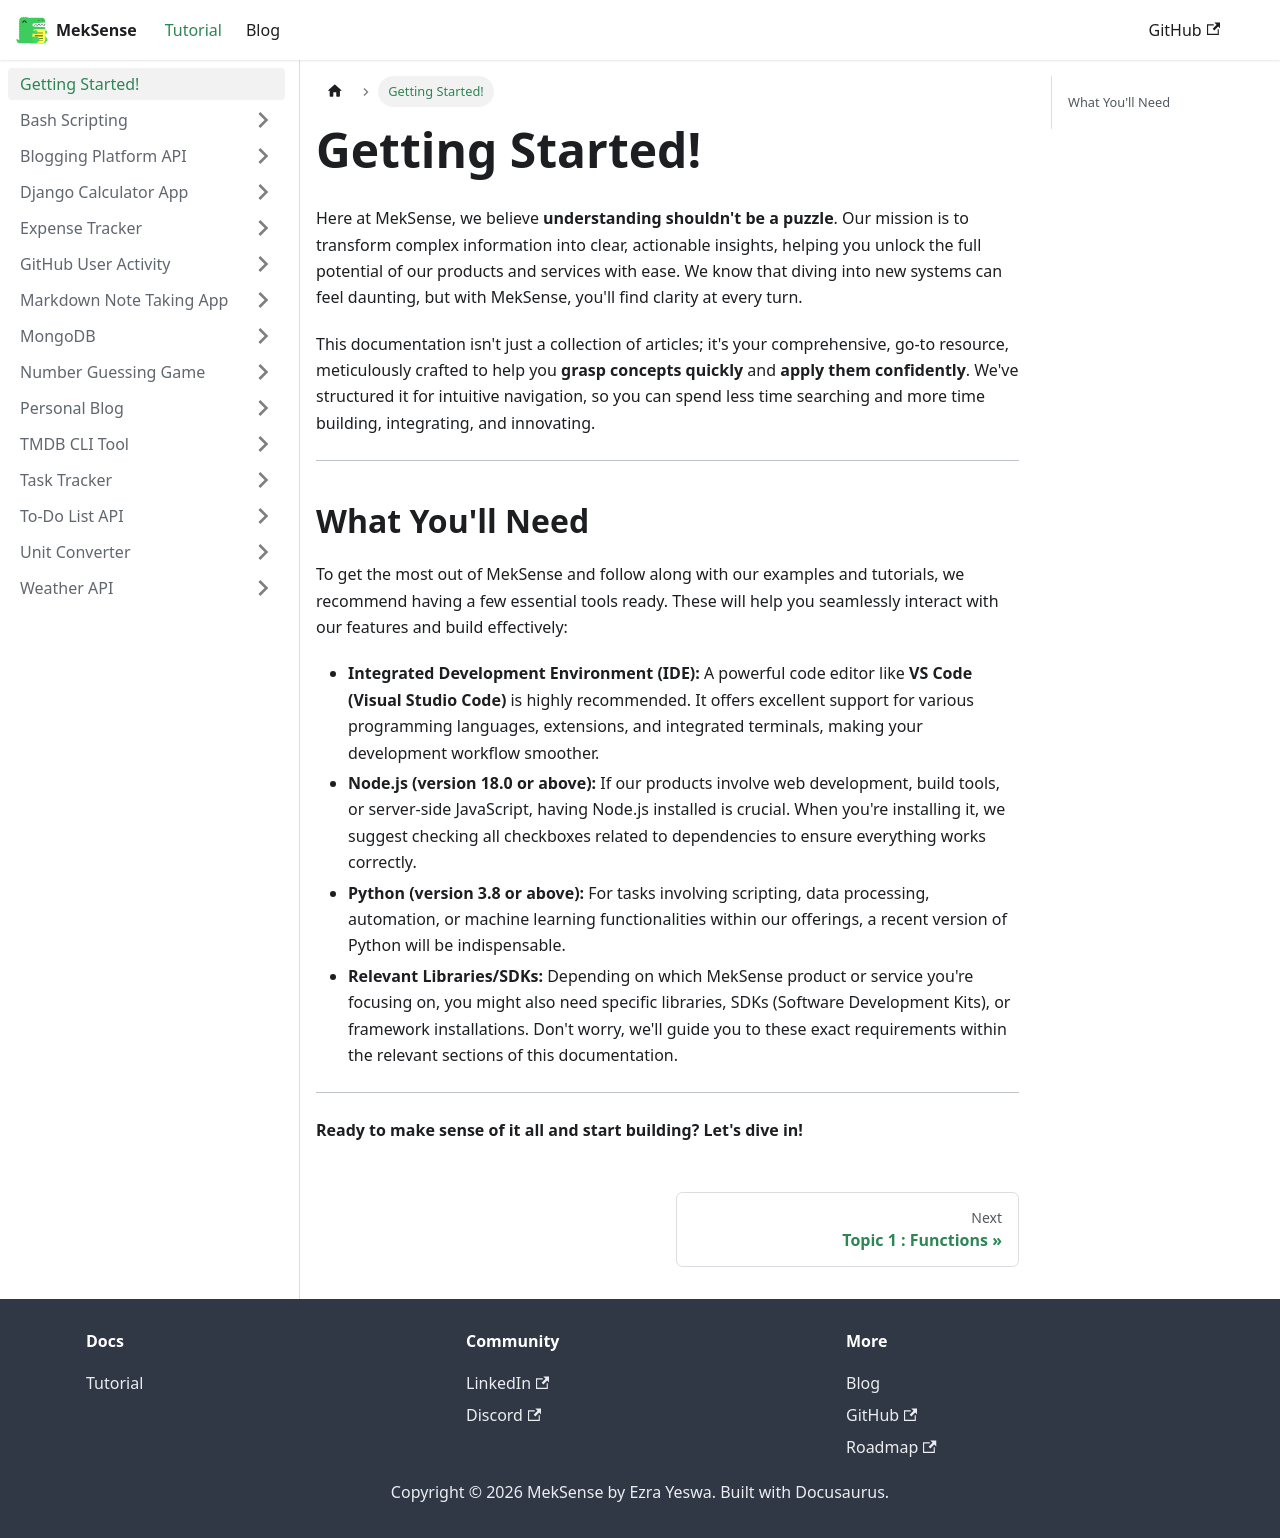

repository: king-luvaha/project-wiki · page: docs/intro.html · generator: docusaurus

---
sidebar_position: 1
---


# Getting Started!

Here at MekSense, we believe **understanding shouldn't be a puzzle**. Our mission is to transform complex information into clear, actionable insights, helping you unlock the full potential of our products and services with ease. We know that diving into new systems can feel daunting, but with MekSense, you'll find clarity at every turn.

This documentation isn't just a collection of articles; it's your comprehensive, go-to resource, meticulously crafted to help you **grasp concepts quickly** and **apply them confidently**. We've structured it for intuitive navigation, so you can spend less time searching and more time building, integrating, and innovating.

---

## What You'll Need

To get the most out of MekSense and follow along with our examples and tutorials, we recommend having a few essential tools ready. These will help you seamlessly interact with our features and build effectively:

* **Integrated Development Environment (IDE):** A powerful code editor like **VS Code (Visual Studio Code)** is highly recommended. It offers excellent support for various programming languages, extensions, and integrated terminals, making your development workflow smoother.
* **Node.js (version 18.0 or above):** If our products involve web development, build tools, or server-side JavaScript, having Node.js installed is crucial. When you're installing it, we suggest checking all checkboxes related to dependencies to ensure everything works correctly.
* **Python (version 3.8 or above):** For tasks involving scripting, data processing, automation, or machine learning functionalities within our offerings, a recent version of Python will be indispensable.
* **Relevant Libraries/SDKs:** Depending on which MekSense product or service you're focusing on, you might also need specific libraries, SDKs (Software Development Kits), or framework installations. Don't worry, we'll guide you to these exact requirements within the relevant sections of this documentation.

---

**Ready to make sense of it all and start building? Let's dive in!**
